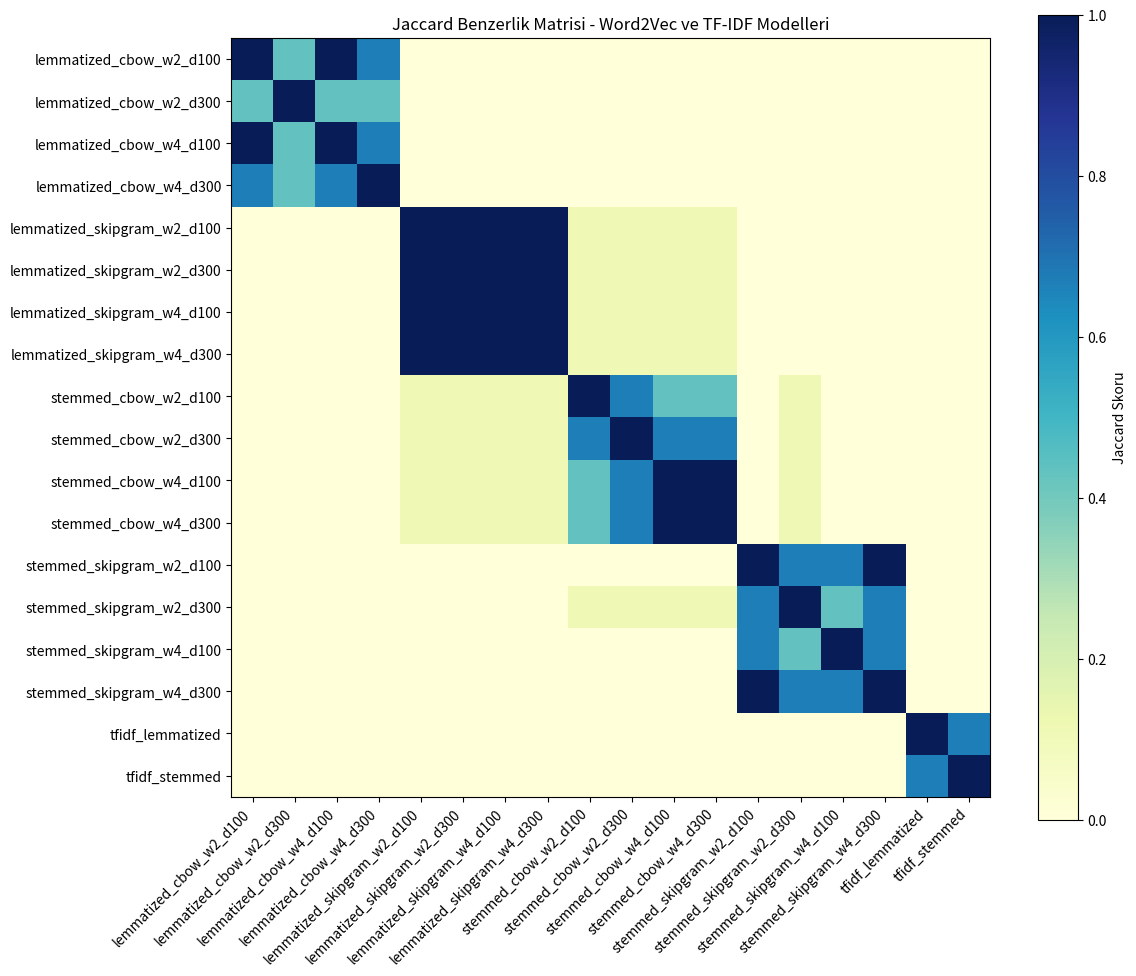

Write the Python code that produced this figure.
import pandas as pd
import numpy as np
import matplotlib.pyplot as plt
import os

# --- 1. Model çıktıları (Word2Vec - Lemmatized ve Stemmed CBOW ve SkipGram) ---
model_top5 = {
    "lemmatized_cbow_w2_d100": {"doc517", "doc833", "doc452", "doc863", "doc773"},
    "lemmatized_cbow_w2_d300": {"doc517", "doc833", "doc452", "doc748", "doc555"},
    "lemmatized_cbow_w4_d100": {"doc833", "doc452", "doc863", "doc517", "doc773"},
    "lemmatized_cbow_w4_d300": {"doc452", "doc517", "doc863", "doc833", "doc1031"},
    "lemmatized_skipgram_w2_d100": {"doc5", "doc36", "doc67", "doc98", "doc453"},
    "lemmatized_skipgram_w2_d300": {"doc5", "doc36", "doc67", "doc98", "doc453"},
    "lemmatized_skipgram_w4_d100": {"doc5", "doc36", "doc67", "doc98", "doc453"},
    "lemmatized_skipgram_w4_d300": {"doc5", "doc36", "doc67", "doc98", "doc453"},
    "stemmed_cbow_w2_d100": {"doc453", "doc721", "doc317", "doc3", "doc34"},
    "stemmed_cbow_w2_d300": {"doc721", "doc317", "doc448", "doc453", "doc3"},
    "stemmed_cbow_w4_d100": {"doc721", "doc453", "doc519", "doc448", "doc317"},
    "stemmed_cbow_w4_d300": {"doc721", "doc453", "doc448", "doc519", "doc317"},
    "stemmed_skipgram_w2_d100": {"doc542", "doc869", "doc511", "doc1020", "doc400"},
    "stemmed_skipgram_w2_d300": {"doc869", "doc542", "doc400", "doc1020", "doc317"},
    "stemmed_skipgram_w4_d100": {"doc542", "doc511", "doc869", "doc1020", "doc458"},
    "stemmed_skipgram_w4_d300": {"doc542", "doc511", "doc1020", "doc869", "doc400"},
    # TF-IDF sonuçları
    "tfidf_lemmatized": {"doc172", "doc17", "doc203", "doc141", "doc747"},
    "tfidf_stemmed": {"doc203", "doc17", "doc141", "doc172", "doc444"},
}

# --- 2. Ortalama benzerlik skorları ---
avg_scores = {
    "lemmatized_cbow_w2_d100": 0.9986,
    "lemmatized_cbow_w2_d300": 0.9993,
    "lemmatized_cbow_w4_d100": 0.9987,
    "lemmatized_cbow_w4_d300": 0.9991,
    "lemmatized_skipgram_w2_d100": 0.9961,
    "lemmatized_skipgram_w2_d300": 0.9968,
    "lemmatized_skipgram_w4_d100": 0.9960,
    "lemmatized_skipgram_w4_d300": 0.9968,
    "stemmed_cbow_w2_d100": 0.9988,
    "stemmed_cbow_w2_d300": 0.9993,
    "stemmed_cbow_w4_d100": 0.9984,
    "stemmed_cbow_w4_d300": 0.9990,
    "stemmed_skipgram_w2_d100": 0.9902,
    "stemmed_skipgram_w2_d300": 0.9932,
    "stemmed_skipgram_w4_d100": 0.9886,
    "stemmed_skipgram_w4_d300": 0.9908,
    # TF-IDF sonuçları
    "tfidf_lemmatized": 0.8961,
    "tfidf_stemmed": 0.7819,
}

# --- 3. Anlamsal değerlendirme puanları ---
subjective_evals = {
    "lemmatized_cbow_w2_d100": [5, 5, 4, 4, 4],
    "lemmatized_cbow_w2_d300": [5, 5, 5, 4, 4],
    "lemmatized_cbow_w4_d100": [5, 5, 4, 4, 4],
    "lemmatized_cbow_w4_d300": [5, 5, 5, 4, 4],
    "lemmatized_skipgram_w2_d100": [4, 4, 4, 4, 3],
    "lemmatized_skipgram_w2_d300": [4, 4, 4, 4, 3],
    "lemmatized_skipgram_w4_d100": [4, 4, 4, 4, 3],
    "lemmatized_skipgram_w4_d300": [4, 4, 4, 4, 3],
    "stemmed_cbow_w2_d100": [5, 5, 4, 4, 4],
    "stemmed_cbow_w2_d300": [5, 5, 5, 4, 4],
    "stemmed_cbow_w4_d100": [4, 4, 4, 4, 3],
    "stemmed_cbow_w4_d300": [5, 5, 4, 4, 4],
    "stemmed_skipgram_w2_d100": [3, 3, 3, 3, 2],
    "stemmed_skipgram_w2_d300": [4, 4, 4, 4, 3],
    "stemmed_skipgram_w4_d100": [3, 3, 3, 3, 2],
    "stemmed_skipgram_w4_d300": [4, 4, 4, 4, 3],
    # TF-IDF sonuçları
    "tfidf_lemmatized": [4, 4, 4, 4, 3],
    "tfidf_stemmed": [3, 3, 3, 3, 2],
}

# --- 4. Ortalama anlamsal skor hesaplamaları ---
subjective_avg = {k: np.mean(v) for k, v in subjective_evals.items()}
df_subjective = pd.DataFrame(subjective_avg.items(), columns=["Model", "Anlamsal Skor"])
df_similarity = pd.DataFrame(avg_scores.items(), columns=["Model", "Benzerlik Skoru"])

# --- 5. Jaccard benzerlik matrisi ---
def jaccard(a, b):
    return len(a & b) / len(a | b) if a and b else 0.0

models = list(model_top5.keys())
jaccard_matrix = pd.DataFrame(index=models, columns=models)

for m1 in models:
    for m2 in models:
        jaccard_matrix.loc[m1, m2] = round(jaccard(model_top5[m1], model_top5[m2]), 2)

# --- 6. Görselleştirme ve kayıt ---
os.makedirs("rapor_cikti", exist_ok=True)

plt.figure(figsize=(12, 10))
plt.imshow(jaccard_matrix.astype(float), cmap="YlGnBu")
plt.colorbar(label="Jaccard Skoru")
plt.xticks(range(len(models)), models, rotation=45, ha="right")
plt.yticks(range(len(models)), models)
plt.title("Jaccard Benzerlik Matrisi - Word2Vec ve TF-IDF Modelleri")
plt.tight_layout()
plt.savefig("rapor_cikti/jaccard_matrix_word2vec_tfidf_models.png")
plt.close()

# CSV çıktılar
df_subjective.to_csv("rapor_cikti/anlamsal_skorlar_word2vec_tfidf_models.csv", index=False)
df_similarity.to_csv("rapor_cikti/benzerlik_skorlari_word2vec_tfidf_models.csv", index=False)
jaccard_matrix.to_csv("rapor_cikti/jaccard_matrix_word2vec_tfidf_models.csv")


print("Tüm modeller için analizler başarıyla kaydedildi.")
